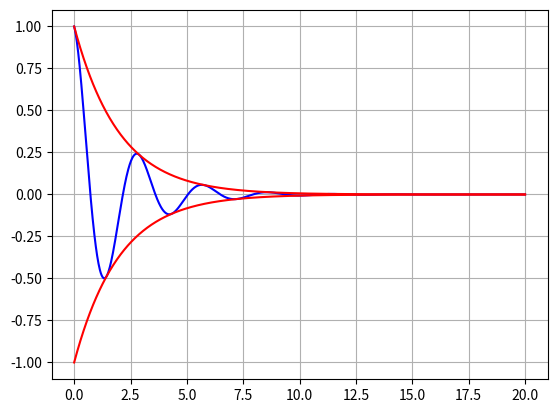

Here is the Python script that generated this plot:
import numpy as np
import matplotlib.pyplot as plt
from math import *

k = 5.0 # weak sqring const
m = 1.0
c = 1.0 #damping

omega = sqrt(k/m)
gamma = 0.5* c/m
omega_d = sqrt(omega**2 - gamma**2)

# init condition
x0 = 1.0 # 1m pull from equil
v0 = 0.0 # 0m/s init velocity

phi0 = pi/2
B_d = sqrt(x0**2 + v0**2 / omega**2)

#resulting function
t = np.linspace(0,20,1000)

x_t_under = np.exp(-gamma * t) * B_d * np.sin(omega_d *t +phi0)

x_t_decay_plus = B_d * np.exp(-gamma *t)
x_t_decay_minus = -1.0 * B_d *np.exp(-gamma * t)

#plotting
plt.grid(True)
plt.plot(t, x_t_under, 'b', t, x_t_decay_minus , 'r', t, x_t_decay_plus, 'r')
#plt.ylim(-1,2)
plt.show()
